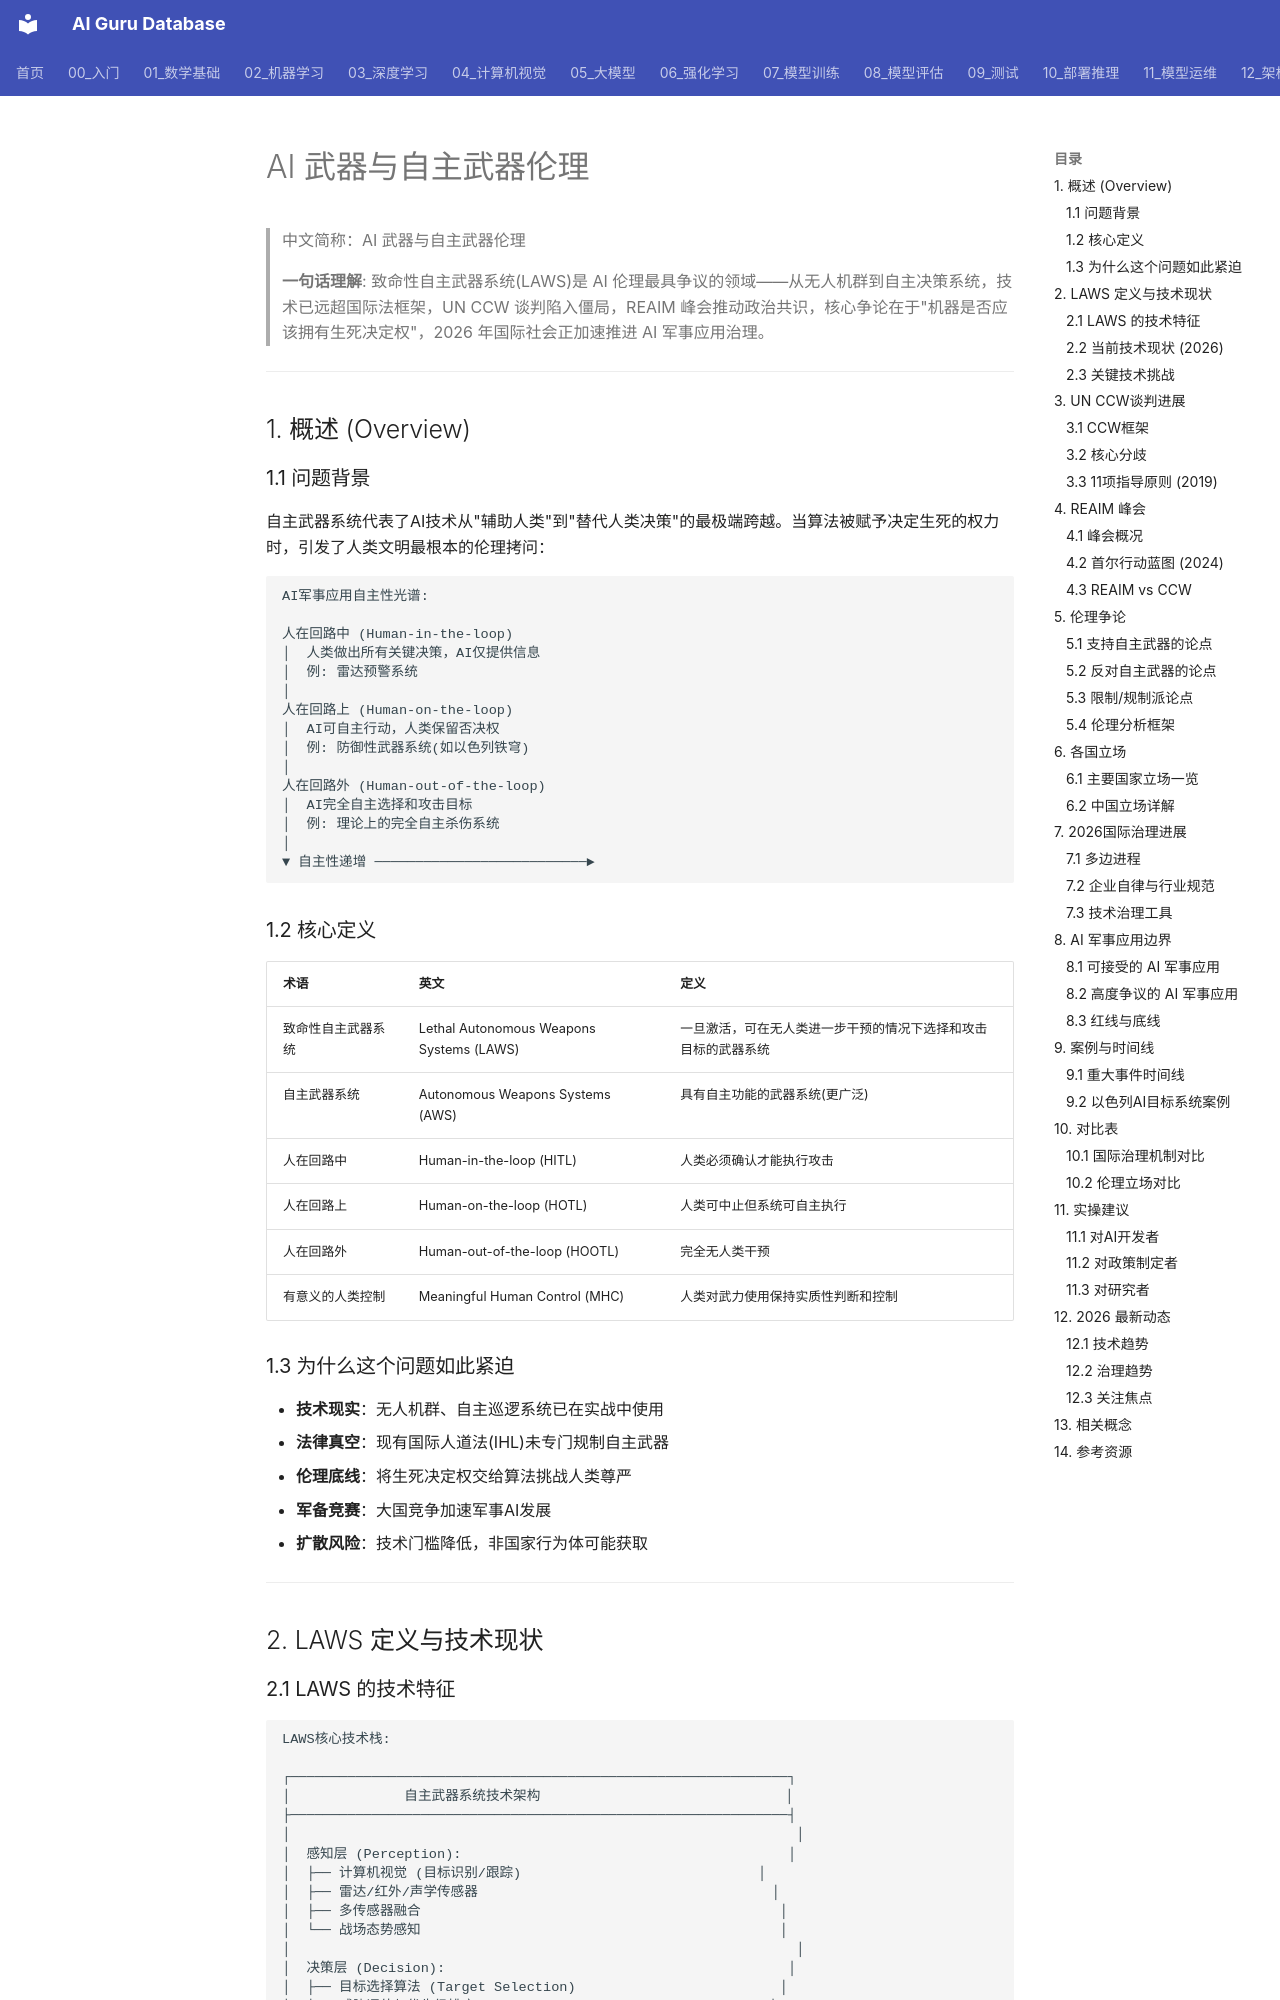

repository: ai-guru-global/ai-guru-database · page: 17_伦理安全/01_伦理基础/05_Autonomous_Weapons_AI伦理/index.html · generator: mkdocs

---
title: 'AI武器与自主武器伦理'
category: '17-ethics-safety'
tags: ["autonomous-weapons", "laws", "military-ai", "ethics", "un-drone", "ccw", "reaim"]
summary: '> **一句话理解**: 致命性自主武器系统(LAWS)是AI伦理最具争议的领域——从无人机群到自主决策系统，技术已远超国际法框架，UN CCW谈判陷入僵局，REAIM峰会推动政治共识，核心争论在于"机器是否应该拥有生死决定权"，2026年国际社会正加速推进AI军事应用治理。'
created: '2026-07-19'
updated: '2026-07-19'
tier: supporting
aliases:
  - "Autonomous Weapons AI Ethics"
  - "自主武器AI伦理"
  - "LAWS伦理"
  - Autonomous_Weapons_AI_Ethics
sources: []
name_zh: "AI武器与自主武器伦理"
---

# AI 武器与自主武器伦理

> 中文简称：AI 武器与自主武器伦理

> **一句话理解**: 致命性自主武器系统(LAWS)是 AI 伦理最具争议的领域——从无人机群到自主决策系统，技术已远超国际法框架，UN CCW 谈判陷入僵局，REAIM 峰会推动政治共识，核心争论在于"机器是否应该拥有生死决定权"，2026 年国际社会正加速推进 AI 军事应用治理。

---

## 1. 概述 (Overview)

### 1.1 问题背景

自主武器系统代表了AI技术从"辅助人类"到"替代人类决策"的最极端跨越。当算法被赋予决定生死的权力时，引发了人类文明最根本的伦理拷问：

```
AI军事应用自主性光谱:

人在回路中 (Human-in-the-loop)
│  人类做出所有关键决策，AI仅提供信息
│  例: 雷达预警系统
│
人在回路上 (Human-on-the-loop)
│  AI可自主行动，人类保留否决权
│  例: 防御性武器系统(如以色列铁穹)
│
人在回路外 (Human-out-of-the-loop)
│  AI完全自主选择和攻击目标
│  例: 理论上的完全自主杀伤系统
│
▼ 自主性递增 ──────────────────────────►
```

### 1.2 核心定义

| 术语 | 英文 | 定义 |
|------|------|------|
| 致命性自主武器系统 | Lethal Autonomous Weapons Systems (LAWS) | 一旦激活，可在无人类进一步干预的情况下选择和攻击目标的武器系统 |
| 自主武器系统 | Autonomous Weapons Systems (AWS) | 具有自主功能的武器系统(更广泛) |
| 人在回路中 | Human-in-the-loop (HITL) | 人类必须确认才能执行攻击 |
| 人在回路上 | Human-on-the-loop (HOTL) | 人类可中止但系统可自主执行 |
| 人在回路外 | Human-out-of-the-loop (HOOTL) | 完全无人类干预 |
| 有意义的人类控制 | Meaningful Human Control (MHC) | 人类对武力使用保持实质性判断和控制 |
